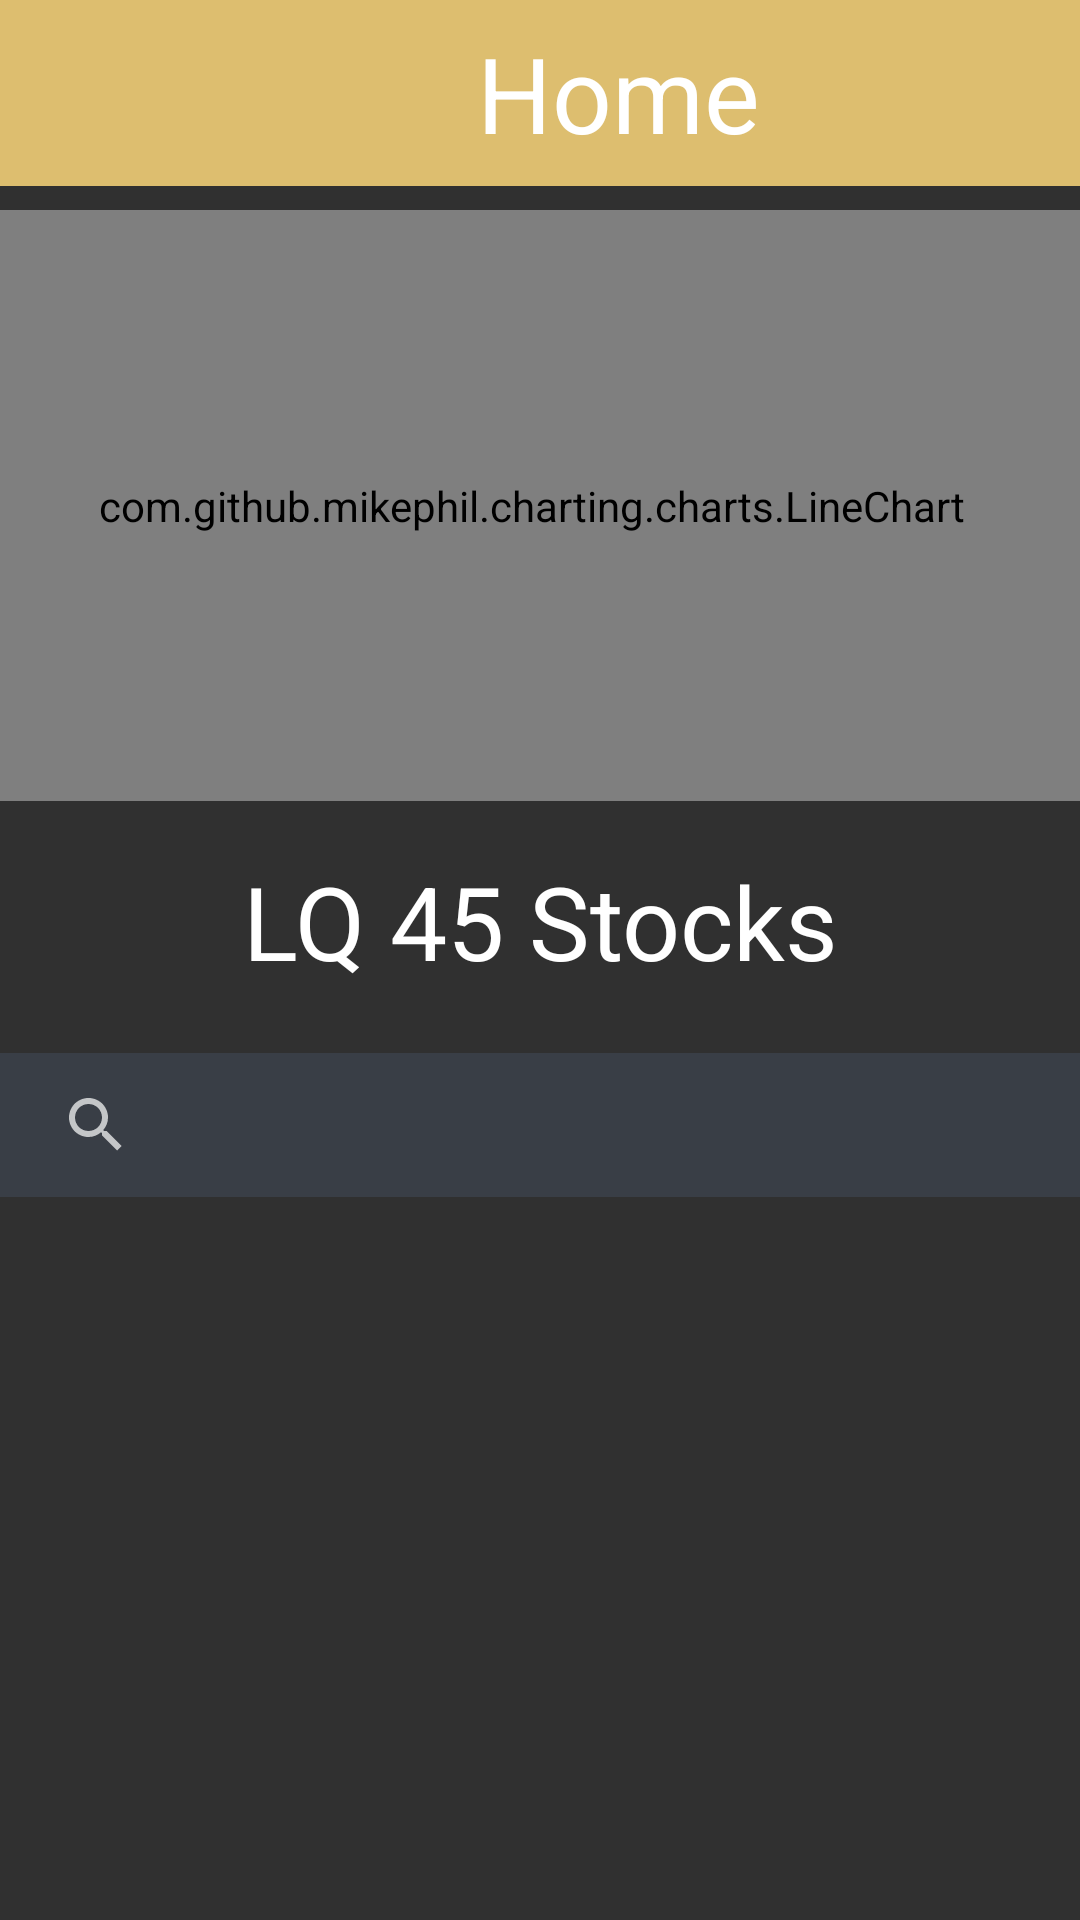

Reconstruct the res/layout file that produces this screen, plus the resources it refers to.
<!-- AndroidManifest.xml: application theme Theme.Sanalyzer -->
<!-- res/layout/fragment_home.xml -->
<?xml version="1.0" encoding="utf-8"?>
<androidx.constraintlayout.widget.ConstraintLayout xmlns:android="http://schemas.android.com/apk/res/android"
    xmlns:app="http://schemas.android.com/apk/res-auto"
    xmlns:tools="http://schemas.android.com/tools"
    android:layout_width="match_parent"
    android:layout_height="match_parent"
    tools:context=".fragments.Home">

    <TextView
        android:id="@+id/Navi"
        android:layout_width="412dp"
        android:layout_height="62dp"
        android:background="#DDBE6F"
        android:gravity="center"
        android:text="Home"
        android:textColor="#FFFFFF"
        android:textSize="35sp"
        app:fontFamily="@font/trebuc"
        app:layout_constraintEnd_toEndOf="parent"
        app:layout_constraintHorizontal_bias="0.0"
        app:layout_constraintStart_toStartOf="parent"
        app:layout_constraintTop_toTopOf="parent" />

    <com.github.mikephil.charting.charts.LineChart
        android:id="@+id/button2"
        android:layout_width="400dp"
        android:layout_height="197dp"
        android:layout_marginTop="8dp"
        app:layout_constraintEnd_toEndOf="parent"
        app:layout_constraintHorizontal_bias="0.589"
        app:layout_constraintStart_toStartOf="parent"
        app:layout_constraintTop_toBottomOf="@+id/Navi" />

    <androidx.appcompat.widget.SearchView
        android:id="@+id/country_search"
        android:layout_width="match_parent"
        android:layout_height="wrap_content"
        android:layout_marginTop="8dp"
        android:background="@color/grey"
        android:textCursorDrawable="@null"
        app:iconifiedByDefault="false"
        app:layout_constraintStart_toStartOf="parent"
        app:layout_constraintTop_toBottomOf="@+id/data"
        app:queryBackground="@null" />

    <androidx.recyclerview.widget.RecyclerView
        android:id="@+id/LQ45"
        android:layout_width="wrap_content"
        android:layout_height="317dp"
        android:layout_marginTop="155dp"
        app:layout_constraintEnd_toEndOf="parent"
        app:layout_constraintStart_toStartOf="parent"
        app:layout_constraintTop_toBottomOf="@+id/button2" />

    <TextView
        android:id="@+id/data"
        android:layout_width="347dp"
        android:layout_height="72dp"
        android:layout_marginTop="4dp"
        android:gravity="center"
        android:text="LQ 45 Stocks"
        android:textColor="#FFFFFF"
        android:textSize="34sp"
        app:layout_constraintEnd_toEndOf="parent"
        app:layout_constraintStart_toStartOf="parent"
        app:layout_constraintTop_toBottomOf="@+id/button2" />

</androidx.constraintlayout.widget.ConstraintLayout>
<!-- resources referenced by this layout -->
<resources>
  <color name="grey">#393E46</color>
  <style name="Theme.Sanalyzer" parent="Theme.Design.NoActionBar">
          
          <item name="colorPrimary">@color/purple_500</item>
          <item name="colorPrimaryVariant">@color/purple_700</item>
          <item name="colorOnPrimary">@color/white</item>
          
          <item name="colorSecondary">@color/teal_200</item>
          <item name="colorSecondaryVariant">@color/teal_700</item>
          <item name="colorOnSecondary">@color/black</item>
          
          
      </style>
  <color name="purple_500">#FF6200EE</color>
  <color name="purple_700">#FF3700B3</color>
  <color name="white">#FFFFFFFF</color>
  <color name="teal_200">#FF03DAC5</color>
  <color name="teal_700">#FF018786</color>
  <color name="black">#FF000000</color>
</resources>
